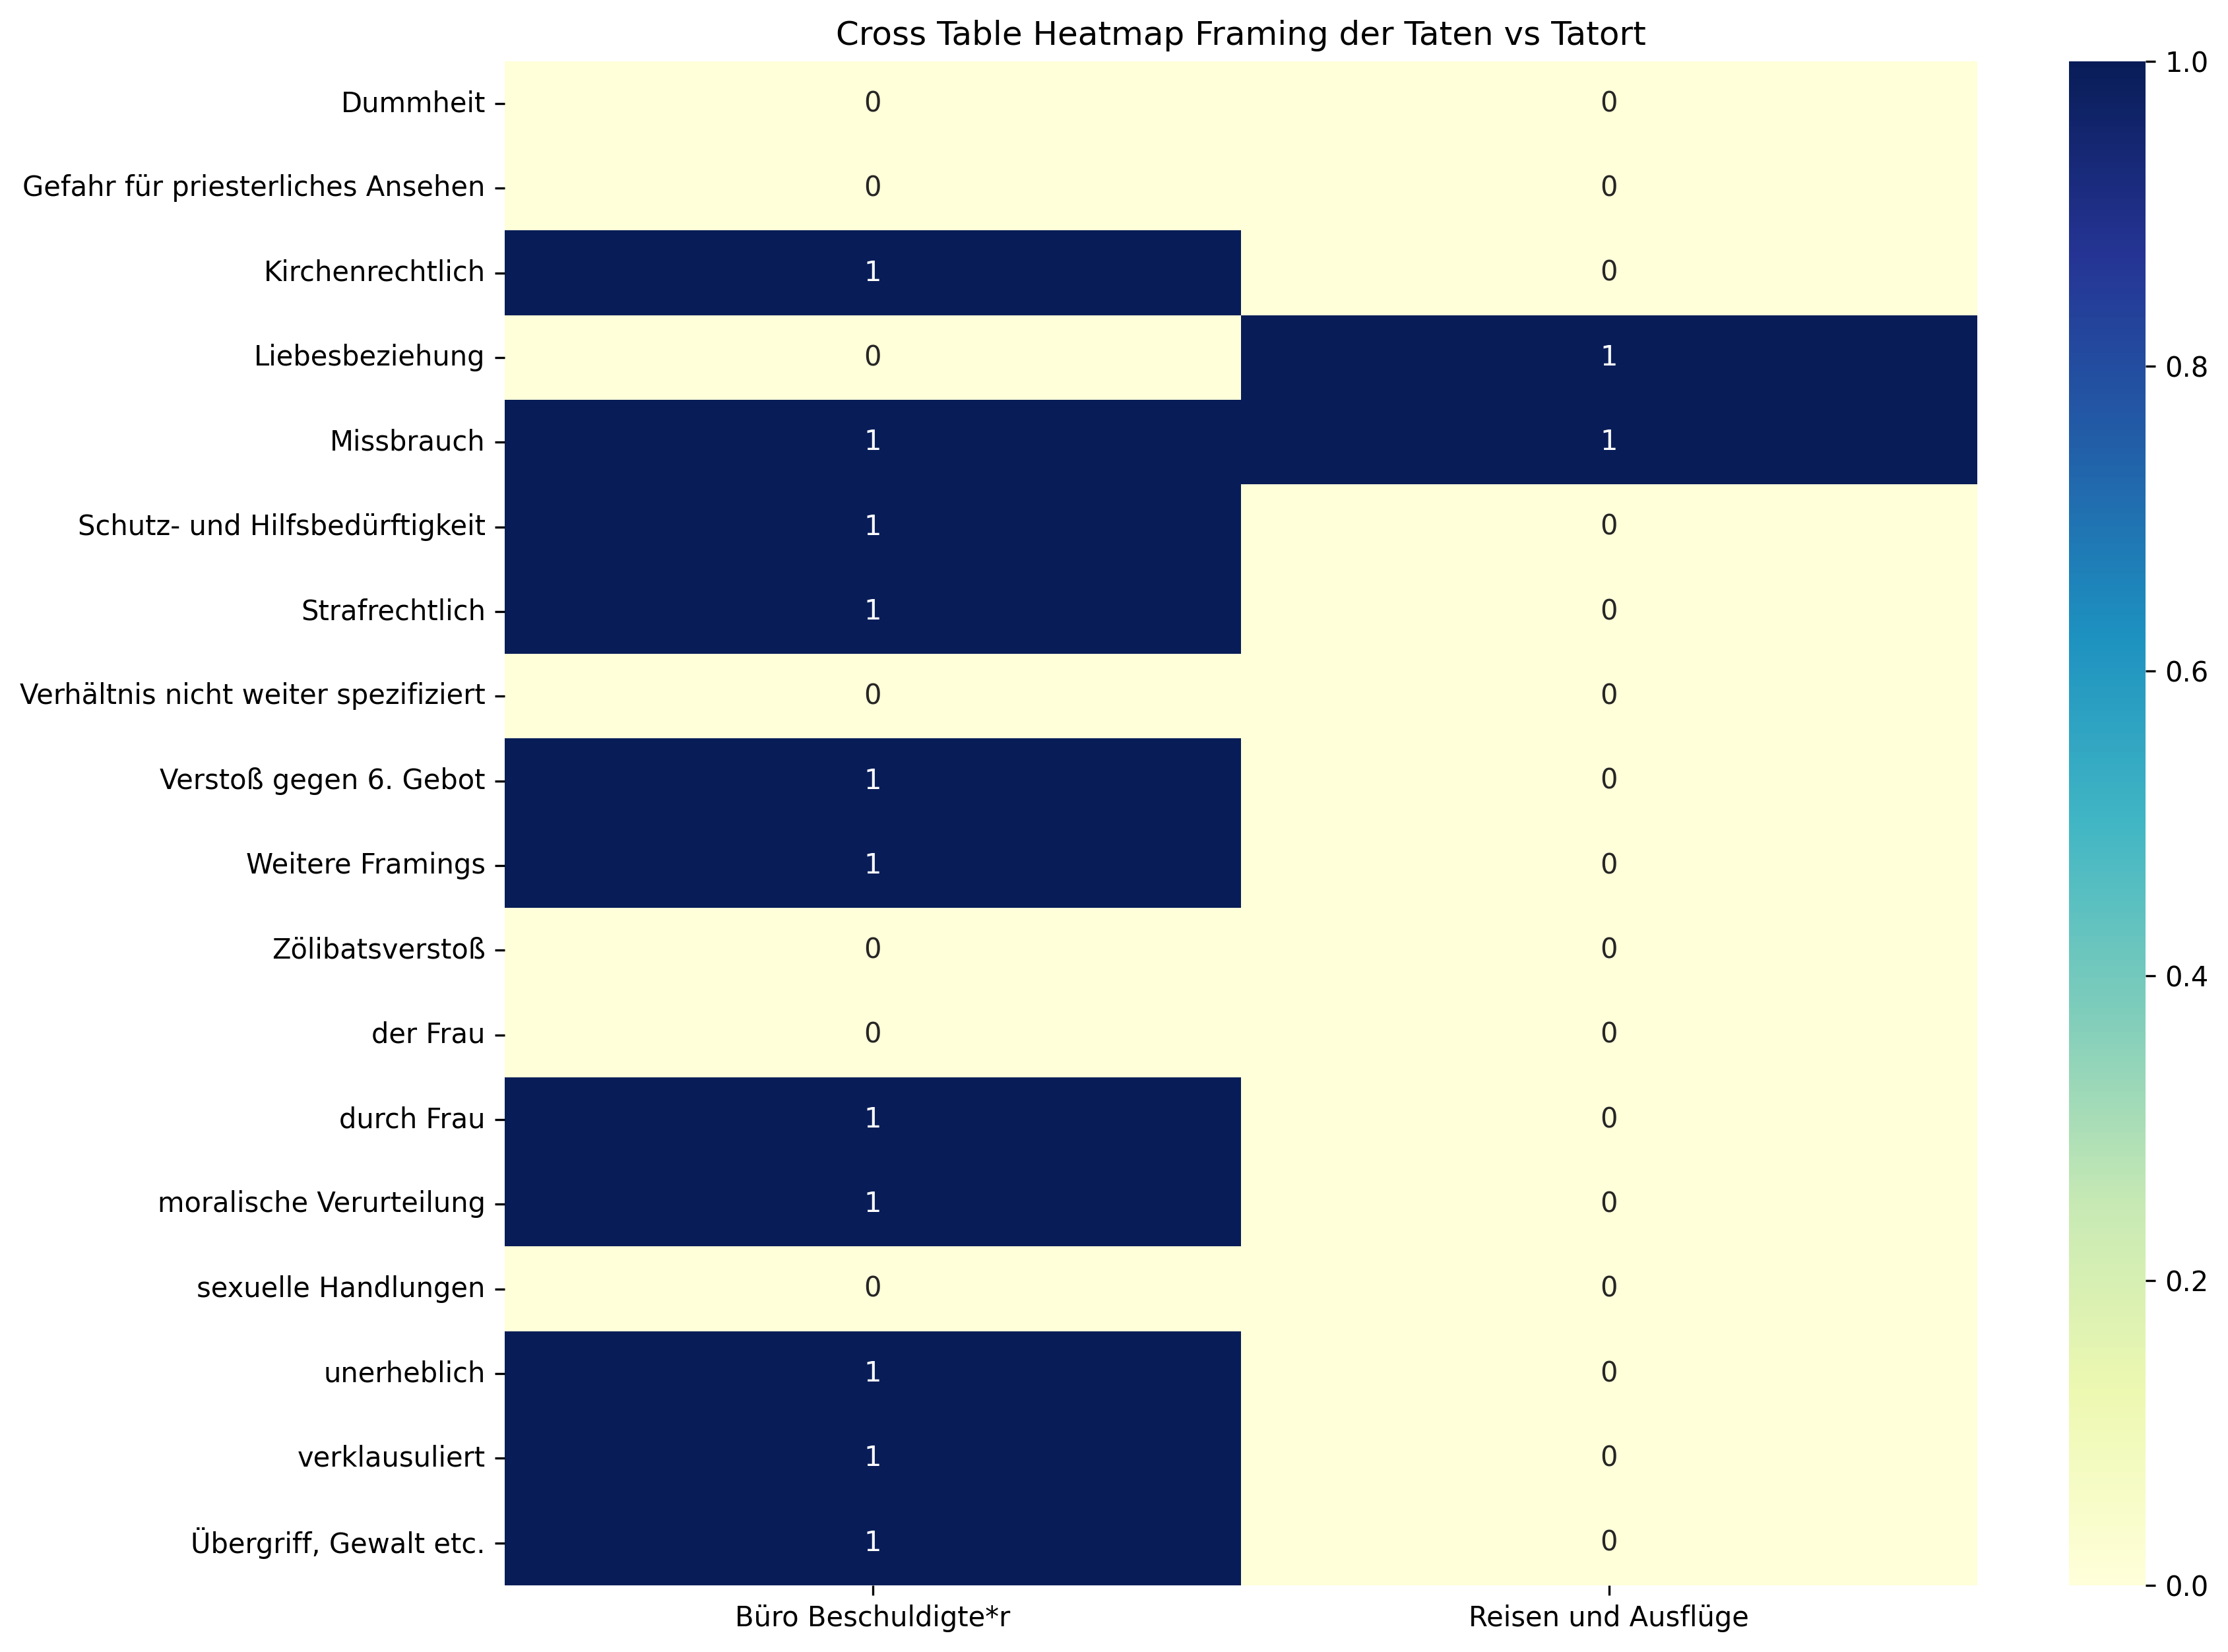

Data behind this chart, as committed beside it:
, Büro Beschuldigte*r, Reisen und Ausflüge, Sum
Dummheit, 0, 0, 0
Gefahr für priesterliches Ansehen, 0, 0, 0
Kirchenrechtlich, 1, 0, 1
Liebesbeziehung, 0, 1, 1
Missbrauch, 1, 1, 2
Schutz- und Hilfsbedürftigkeit, 1, 0, 1
Strafrechtlich, 1, 0, 1
Verhältnis nicht weiter spezifiziert, 0, 0, 0
Verstoß gegen 6. Gebot, 1, 0, 1
Weitere Framings, 1, 0, 1
Zölibatsverstoß, 0, 0, 0
der Frau, 0, 0, 0
durch Frau, 1, 0, 1
moralische Verurteilung, 1, 0, 1
sexuelle Handlungen, 0, 0, 0
unerheblich, 1, 0, 1
verklausuliert, 1, 0, 1
Übergriff, Gewalt etc., 1, 0, 1
Sum, 11, 2, 13
